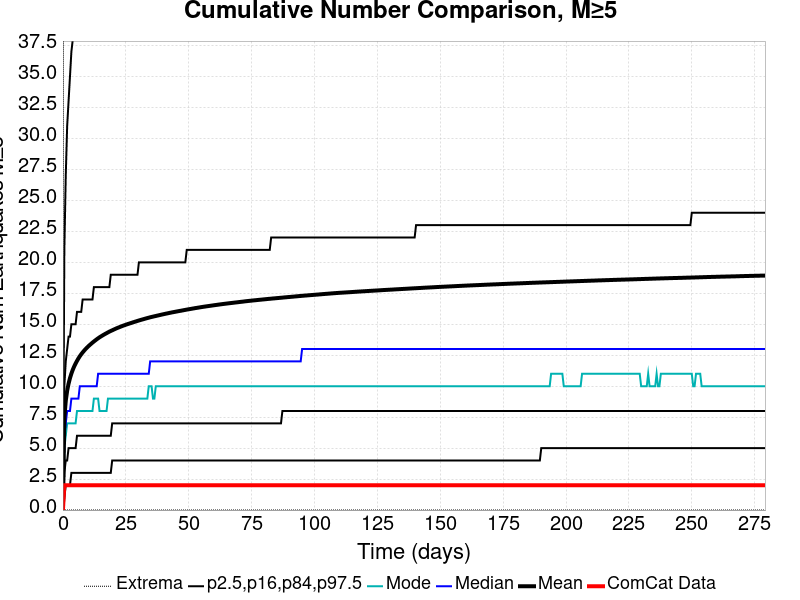

The table this chart was drawn from, first rows:
Time (days), ComCat Data, Simulation Mean, Simulation Median, Simulation Mode, Simulation Minimum, Simulation Maximum, 2.5 %-ile, 16 %-ile, 84 %-ile, 97.5 %-ile
0.0, 0.0, 0.0, 0.0, 0.0, 0.0, 0.0, 0.0, 0.0, 0.0, 0.0
0.5593, 2.0, 7.455, 6.0, 5.0, 0.0, 152.0, 1.0, 3.0, 10.0, 21.0
1.119, 2.0, 8.816, 7.0, 6.0, 0.0, 184.0, 2.0, 4.0, 12.0, 27.0
1.678, 2.0, 9.633, 8.0, 7.0, 0.0, 204.0, 2.0, 4.0, 13.0, 31.0
2.237, 2.0, 10.2, 8.0, 7.0, 0.0, 232.0, 2.0, 5.0, 14.0, 33.0
2.797, 2.0, 10.65, 8.0, 7.0, 0.0, 243.0, 2.0, 5.0, 14.0, 35.0
3.356, 2.0, 11.02, 9.0, 7.0, 0.0, 250.0, 3.0, 5.0, 15.0, 37.0
3.915, 2.0, 11.33, 9.0, 7.0, 0.0, 256.0, 3.0, 5.0, 15.0, 38.0
4.475, 2.0, 11.6, 9.0, 7.0, 0.0, 270.0, 3.0, 5.0, 15.0, 40.0
5.034, 2.0, 11.83, 9.0, 7.0, 0.0, 316.0, 3.0, 5.0, 15.0, 41.0
5.593, 2.0, 12.04, 9.0, 8.0, 0.0, 343.0, 3.0, 6.0, 16.0, 42.0
6.152, 2.0, 12.24, 9.0, 8.0, 0.0, 357.0, 3.0, 6.0, 16.0, 43.0
6.712, 2.0, 12.42, 10.0, 8.0, 0.0, 364.0, 3.0, 6.0, 16.0, 44.0
7.271, 2.0, 12.58, 10.0, 8.0, 0.0, 369.0, 3.0, 6.0, 16.0, 45.0
7.83, 2.0, 12.72, 10.0, 8.0, 0.0, 369.0, 3.0, 6.0, 17.0, 45.0
8.39, 2.0, 12.86, 10.0, 8.0, 0.0, 372.0, 3.0, 6.0, 17.0, 46.0
8.949, 2.0, 12.99, 10.0, 8.0, 0.0, 377.0, 3.0, 6.0, 17.0, 47.0
9.508, 2.0, 13.11, 10.0, 8.0, 0.0, 384.0, 3.0, 6.0, 17.0, 47.0
10.07, 2.0, 13.22, 10.0, 8.0, 0.0, 388.0, 3.0, 6.0, 17.0, 48.0
10.63, 2.0, 13.32, 10.0, 8.0, 0.0, 392.0, 3.0, 6.0, 17.0, 48.0
11.19, 2.0, 13.42, 10.0, 8.0, 0.0, 395.0, 3.0, 6.0, 17.0, 49.0
11.75, 2.0, 13.52, 10.0, 8.0, 0.0, 396.0, 3.0, 6.0, 17.0, 50.0
12.3, 2.0, 13.61, 10.0, 9.0, 0.0, 397.0, 3.0, 6.0, 18.0, 50.0
12.86, 2.0, 13.7, 10.0, 9.0, 0.0, 398.0, 3.0, 6.0, 18.0, 50.0
13.42, 2.0, 13.78, 10.0, 9.0, 0.0, 399.0, 3.0, 6.0, 18.0, 51.0
13.98, 2.0, 13.87, 11.0, 9.0, 0.0, 402.0, 3.0, 6.0, 18.0, 52.0
14.54, 2.0, 13.95, 11.0, 8.0, 0.0, 404.0, 3.0, 6.0, 18.0, 52.0
15.1, 2.0, 14.02, 11.0, 8.0, 0.0, 406.0, 3.0, 6.0, 18.0, 52.0
15.66, 2.0, 14.09, 11.0, 8.0, 0.0, 409.0, 3.0, 6.0, 18.0, 53.0
16.22, 2.0, 14.15, 11.0, 8.0, 0.0, 409.0, 3.0, 6.0, 18.0, 53.0
16.78, 2.0, 14.22, 11.0, 8.0, 0.0, 410.0, 3.0, 6.0, 18.0, 53.0
17.34, 2.0, 14.28, 11.0, 8.0, 0.0, 411.0, 3.0, 6.0, 18.0, 54.0
17.9, 2.0, 14.34, 11.0, 9.0, 0.0, 413.0, 3.0, 6.0, 18.0, 54.0
18.46, 2.0, 14.4, 11.0, 9.0, 0.0, 415.0, 3.0, 6.0, 18.0, 54.0
19.02, 2.0, 14.46, 11.0, 9.0, 0.0, 416.0, 3.0, 6.0, 19.0, 55.0
19.58, 2.0, 14.51, 11.0, 9.0, 0.0, 418.0, 4.0, 7.0, 19.0, 55.0
20.14, 2.0, 14.56, 11.0, 9.0, 0.0, 419.0, 4.0, 7.0, 19.0, 55.0
20.69, 2.0, 14.62, 11.0, 9.0, 0.0, 421.0, 4.0, 7.0, 19.0, 56.0
21.25, 2.0, 14.67, 11.0, 9.0, 0.0, 421.0, 4.0, 7.0, 19.0, 56.0
21.81, 2.0, 14.71, 11.0, 9.0, 0.0, 423.0, 4.0, 7.0, 19.0, 56.0
22.37, 2.0, 14.76, 11.0, 9.0, 0.0, 424.0, 4.0, 7.0, 19.0, 56.0
22.93, 2.0, 14.81, 11.0, 9.0, 0.0, 425.0, 4.0, 7.0, 19.0, 56.0
23.49, 2.0, 14.85, 11.0, 9.0, 0.0, 426.0, 4.0, 7.0, 19.0, 57.0
24.05, 2.0, 14.89, 11.0, 9.0, 0.0, 426.0, 4.0, 7.0, 19.0, 57.0
24.61, 2.0, 14.93, 11.0, 9.0, 0.0, 428.0, 4.0, 7.0, 19.0, 57.0
25.17, 2.0, 14.97, 11.0, 9.0, 0.0, 428.0, 4.0, 7.0, 19.0, 58.0
25.73, 2.0, 15.01, 11.0, 9.0, 0.0, 428.0, 4.0, 7.0, 19.0, 58.0
26.29, 2.0, 15.05, 11.0, 9.0, 0.0, 428.0, 4.0, 7.0, 19.0, 58.0
26.85, 2.0, 15.09, 11.0, 9.0, 0.0, 428.0, 4.0, 7.0, 19.0, 58.0
27.41, 2.0, 15.12, 11.0, 9.0, 0.0, 429.0, 4.0, 7.0, 19.0, 58.0
27.97, 2.0, 15.16, 11.0, 9.0, 0.0, 429.0, 4.0, 7.0, 19.0, 58.0
28.52, 2.0, 15.2, 11.0, 9.0, 0.0, 429.0, 4.0, 7.0, 19.0, 59.0
29.08, 2.0, 15.23, 11.0, 9.0, 0.0, 429.0, 4.0, 7.0, 19.0, 59.0
29.64, 2.0, 15.27, 11.0, 9.0, 0.0, 431.0, 4.0, 7.0, 19.0, 59.0
30.2, 2.0, 15.3, 11.0, 9.0, 0.0, 432.0, 4.0, 7.0, 20.0, 59.0
30.76, 2.0, 15.34, 11.0, 9.0, 0.0, 432.0, 4.0, 7.0, 20.0, 59.0
31.32, 2.0, 15.37, 11.0, 9.0, 0.0, 432.0, 4.0, 7.0, 20.0, 59.0
31.88, 2.0, 15.4, 11.0, 9.0, 0.0, 434.0, 4.0, 7.0, 20.0, 60.0
32.44, 2.0, 15.44, 11.0, 9.0, 0.0, 435.0, 4.0, 7.0, 20.0, 60.0
33, 2.0, 15.47, 11.0, 9.0, 0.0, 435.0, 4.0, 7.0, 20.0, 60.0
... 440 more rows
